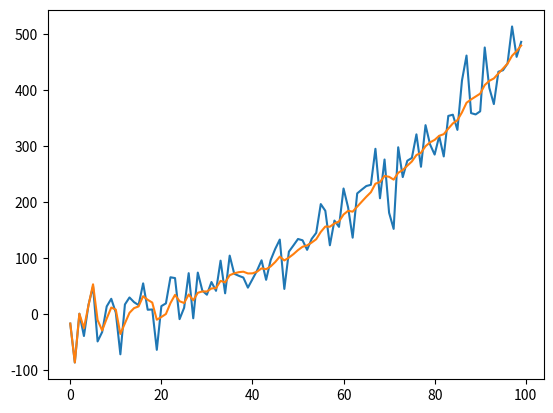

Reproduce this figure in Python.
# -*- coding: utf-8 -*-
"""
Created on Wed Jul  9 23:20:51 2014

[redacted]

The test implement code from P. Zarchan Fundamentals of Kalman Filtering
"""

from __future__ import division, print_function
import numpy as np
import matplotlib.pyplot as plt


class LeastSquaresFilter0(object):
    
    def __init__(self):
        self.k = 0
        self.x = 0.
    
    def __call__(self, x):
         self.k += 1
             
         residual =  x - self.x
         self.x = self.x + residual/self.k
         
         return self.x
         
class LeastSquaresFilter1(object):
    
    def __init__(self, dt):
        self.k = 0
        self.x = 0.
        self.dx = 0
        self.dt = dt
    
    def __call__(self, x):
         self.k += 1
             
         K1 = 2*(2*self.k-1) / (self.k*(self.k+1))
         K2 = 6 / (self.k * (self.k+1) * self.dt)
         
         residual =  x - self.x - self.dx*self.dt
         self.x = self.x + self.dx*self.dt + K1 * residual
         self.dx = self.dx + K2*residual
         
         return self.x


class LeastSquaresFilter2(object):
    
    def __init__(self, dt):
        self.k = 0
        self.x = 0.
        self.dx = 0.
        self.ddx = 0.
        self.dt = dt
        self.dt2 = dt**2
    
    def __call__(self, x):
         self.k += 1
         
         k = self.k
         den = k*(k+1)*(k+2)
         K1 = 3*(3*k**2 - 3*k + 2) / den
         K2 = 18*(2*k-1) / (den*self.dt)
         K3 = 60./ (den*self.dt2)
         print(K1,K2,K3)
                         
         residual =  x - self.x - self.dx*self.dt - .5*self.ddx*self.dt2
         self.x += self.dx*self.dt + .5*self.ddx*self.dt2 + K1 * residual
         self.dx += self.ddx*self.dt + K2*residual
         self.ddx += K3*residual
         print(self.x, self.dx, self.ddx)
         return self.x
         
         
def test_first_order ():
    ''' data and example from Zarchan, page 105-6'''
    
    lsf = LeastSquaresFilter1(1)
    
    xs = [1.2, .2, 2.9, 2.1]
    ys = []
    for x in xs:
        ys.append (lsf(x))
    
    plt.plot(xs,c='b')
    plt.plot(ys, c='g')
    plt.plot([0,len(xs)-1], [ys[0], ys[-1]])

         
def test_second_order ():
    ''' data and example from Zarchan, page 114'''
    
    lsf = LeastSquaresFilter2(1)
    
    xs = [1.2, .2, 2.9, 2.1]
    ys = []
    for x in xs:
        ys.append (lsf(x))
    
    plt.plot(xs,c='b')
    plt.plot(ys, c='g')
    plt.plot([0,len(xs)-1], [ys[0], ys[-1]])
    
import numpy.random as random

def fig_3_8():
    """ figure 3.8 in Zarchan, p. 108"""
    lsf = LeastSquaresFilter1(0.1) 
    
    xs = [x+3 + random.randn() for x in np.arange (0,10, 0.1)]
    ys = []
    for x in xs:
        ys.append (lsf(x))
    
    plt.plot(xs)
    plt.plot(ys)    


def listing_3_4():
    """ listing 3.4 in Zarchan, p. 117"""
    
    lsf = LeastSquaresFilter2(0.1) 
    
    xs = [5*x*x -x + 2 + 30*random.randn() for x in np.arange (0,10, 0.1)]
    ys = []
    for x in xs:
        ys.append (lsf(x))
    
    plt.plot(xs)
    plt.plot(ys)
    
listing_3_4()

#test_second_order()
#fig_3_8()